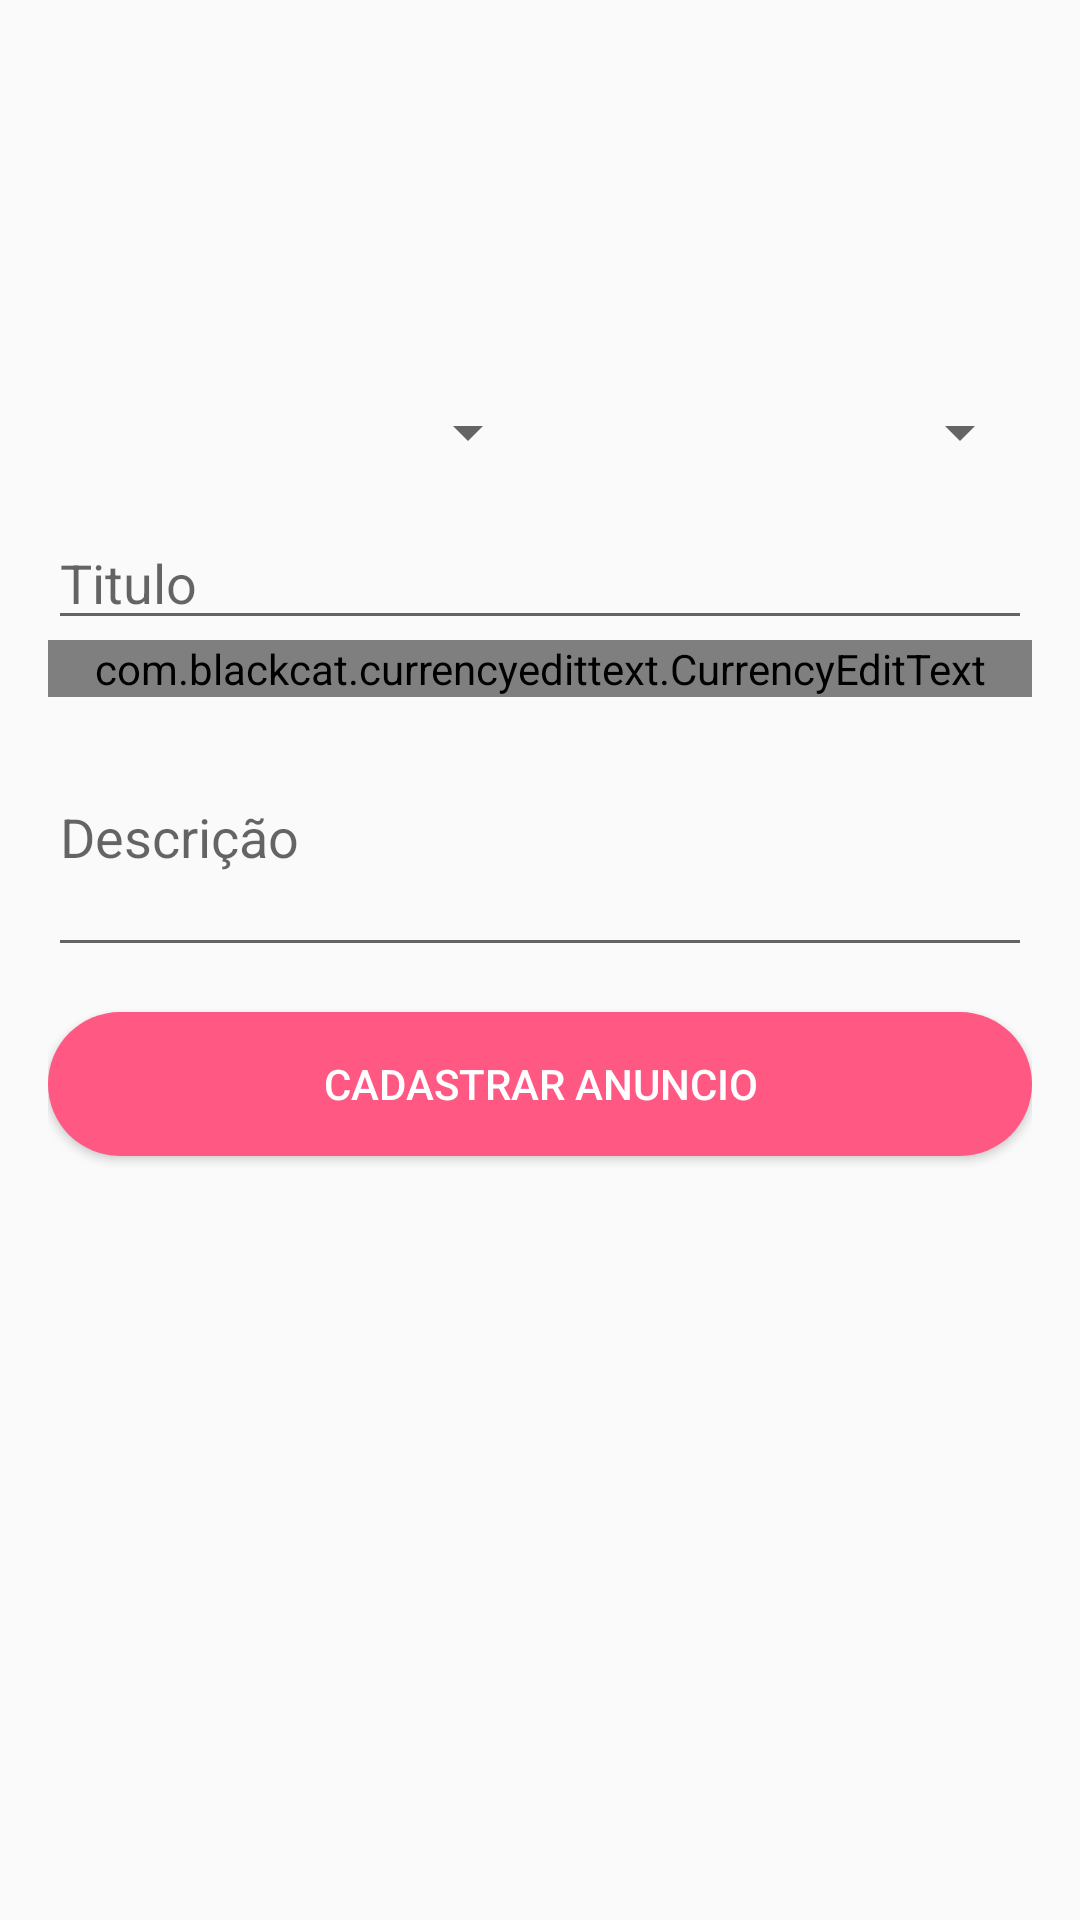

This screen was rendered from an Android layout file. Write that file and the resources it references.
<!-- AndroidManifest.xml: application theme AppTheme -->
<!-- res/layout/activity_cadastro_anuncio.xml -->
<?xml version="1.0" encoding="utf-8"?>
<LinearLayout
    xmlns:android="http://schemas.android.com/apk/res/android"
    xmlns:app="http://schemas.android.com/apk/res-auto"
    xmlns:tools="http://schemas.android.com/tools"
    android:layout_width="match_parent"
    android:layout_height="match_parent"
    android:orientation="vertical"
    android:padding="16dp"
    tools:context=".ui.activity.CadastroAnuncioActivity">

    <LinearLayout
        android:layout_width="match_parent"
        android:layout_height="100dp"
        android:orientation="horizontal"
        android:layout_marginBottom="16dp">

        <ImageView
            android:id="@+id/cadastroAnuncio_imgAnuncio1"
            android:layout_width="0dp"
            android:layout_height="wrap_content"
            android:layout_weight="1"
            app:srcCompat="@drawable/padrao" />

        <ImageView
            android:id="@+id/cadastroAnuncio_imgAnuncio2"
            android:layout_width="0dp"
            android:layout_height="wrap_content"
            android:layout_weight="1"
            app:srcCompat="@drawable/padrao" />

        <ImageView
            android:id="@+id/cadastroAnuncio_imgAnuncio3"
            android:layout_width="0dp"
            android:layout_height="wrap_content"
            android:layout_weight="1"
            app:srcCompat="@drawable/padrao" />

    </LinearLayout>

    <LinearLayout
        android:layout_width="match_parent"
        android:layout_height="wrap_content"
        android:orientation="horizontal"
        android:layout_marginBottom="16dp">

        <Spinner
            android:id="@+id/cadastroAnuncio_spCidade"
            android:layout_width="wrap_content"
            android:layout_height="wrap_content"
            android:layout_weight="1" />

        <Spinner
            android:id="@+id/cadastroAnuncio_spCategoria"
            android:layout_width="wrap_content"
            android:layout_height="wrap_content"
            android:layout_weight="1" />


    </LinearLayout>

    <EditText
        android:id="@+id/cadastroAnuncio_edtTitulo"
        android:layout_width="match_parent"
        android:layout_height="wrap_content"
        android:ems="10"
        android:hint="@string/titulo"
        android:inputType="textPersonName" />


    <com.blackcat.currencyedittext.CurrencyEditText
        android:id="@+id/cadastroAnuncio_edtValor"
        android:layout_width="match_parent"
        android:layout_height="wrap_content"
        android:ems="10"
        android:hint="@string/valor"
        android:inputType="textPersonName"
        />

    <EditText
        android:id="@+id/cadastroAnuncio_edtDescricao"
        android:layout_width="match_parent"
        android:layout_height="90dp"
        android:ems="10"
        android:hint="@string/descricao"
        android:inputType="textMultiLine" />

    <Button
        android:id="@+id/cadastroAnuncio_btnCadastrar"
        android:layout_width="match_parent"
        android:layout_height="wrap_content"
        android:layout_marginTop="15dp"
        android:text="@string/cadastrar_anuncio"
        android:background="@drawable/style_btn_login"
        android:textColor="@android:color/white" />

</LinearLayout>
<!-- resources referenced by this layout -->
<resources>
  <!-- drawable style_btn_login (drawable) -->
  <?xml version="1.0" encoding="utf-8"?>
  <selector xmlns:android="http://schemas.android.com/apk/res/android">
  
      <item>
  
          <shape android:shape="rectangle">
              <corners android:radius="25dp"/>
              <solid android:color="@color/colorAccent"/>
          </shape>
  
      </item>
  
  
  </selector>
  <string name="cadastrar_anuncio">Cadastrar Anuncio</string>
  <string name="descricao">Descrição</string>
  <string name="titulo">Titulo</string>
  <string name="valor">Valor</string>
  <style name="AppTheme" parent="Theme.AppCompat.Light.DarkActionBar">
          
          <item name="colorPrimary">@color/colorPrimary</item>
          <item name="colorPrimaryDark">@color/colorPrimaryDark</item>
          <item name="colorAccent">@color/colorAccent</item>
      </style>
  <color name="colorAccent">#ff5983</color>
  <color name="colorPrimary">#f50057</color>
  <color name="colorPrimaryDark">#bb002f</color>
</resources>
